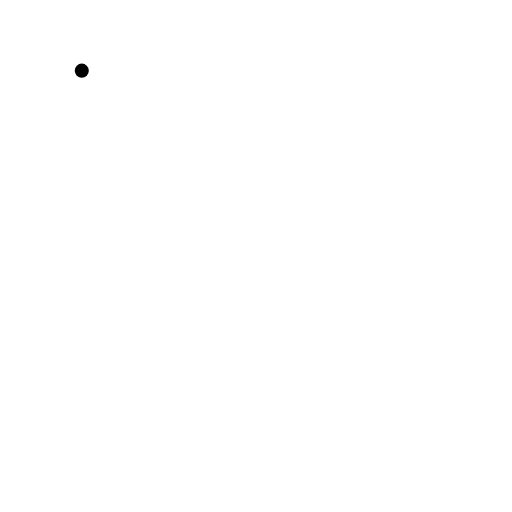
t = 0.00 s
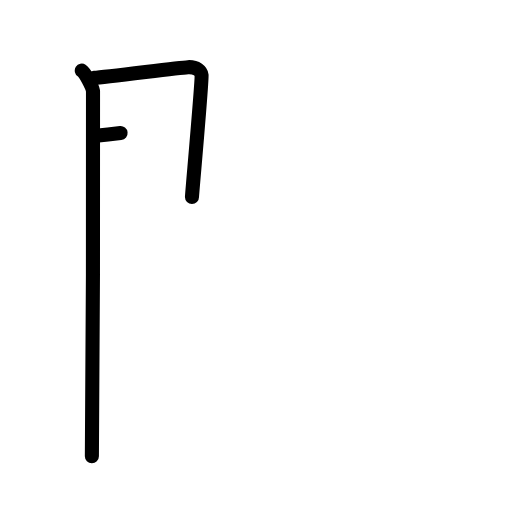
t = 2.25 s
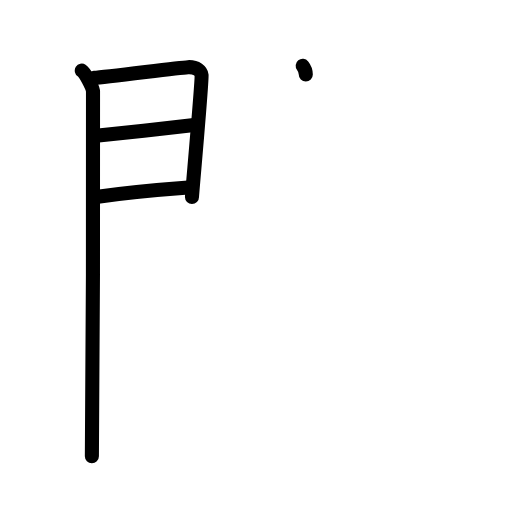
t = 4.38 s
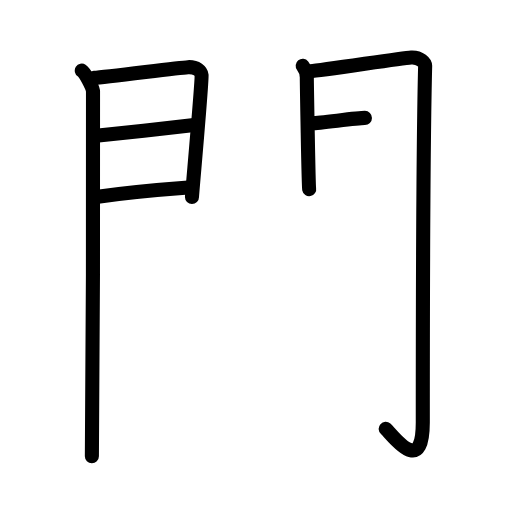
t = 6.50 s
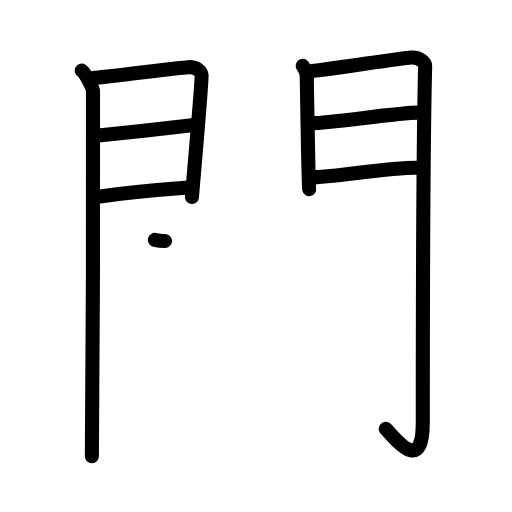
t = 8.17 s
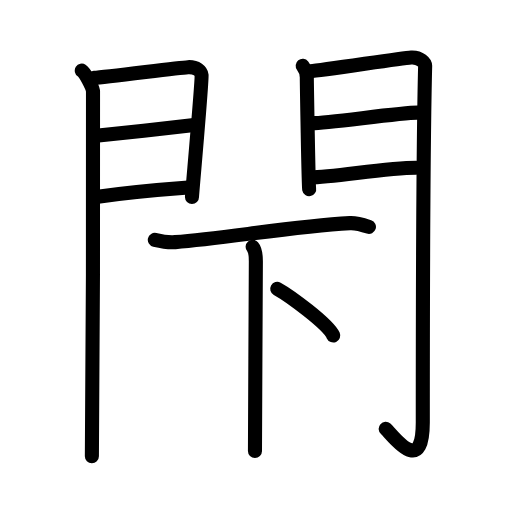
t = 11.00 s

The animated SVG that drew these frames (rendered in a browser with its animation timeline set to each time). Animation: 31 SMIL elements (animate=31); one cycle of 11.00 s.

<?xml version="1.0" encoding="UTF-8"?>
<!--
AniKanjiVG is licensed by CC-BY-SA Paul C. Sommerhoff (https://bitbucket.org/sommerhoff/anikanjivg).
AniKanjiVG uses KanjiVG which is licensed by CC-BY-SA Ulrich Apel (http://kanjivg.tagaini.net).
See also http://creativecommons.org/licenses/by-sa/3.0/
-->
<svg xmlns:kvg='http://kanjivg.tagaini.net' xmlns='http://www.w3.org/2000/svg' width='109' height='109' viewBox='0 0 109 109' style='fill:none;stroke:#000000;stroke-width:3;stroke-linecap:round;stroke-linejoin:round;' id="kvg:kanji_09587"><g id="kvg:09587" kvg:element="閇"><g id="kvg:09587-g1" kvg:element="門" kvg:position="kamae" kvg:radical="tradit"><g id="kvg:09587-g2" kvg:position="left"><path id="kvg:09587-s1" kvg:type="㇑" d="M17.41,15.04c0.72,0.46,2.25,3.42,2.39,4.34c0.15,0.91-0.09,72.05-0.24,77.76"><animate attributeName="d" begin="0.0s" dur="0.5s" from="M17.41,15.04C17.41,15.04,17.41,15.04,17.41,15.04" to="M17.41,15.04c0.72,0.46,2.25,3.42,2.39,4.34" />
<animate attributeName="d" begin="0.5s" dur="0.5s" from="M17.41,15.04c0.72,0.46,2.25,3.42,2.39,4.34c0,0,0,0,0,0,0" to="M17.41,15.04c0.72,0.46,2.25,3.42,2.39,4.34c0.15,0.91-0.09,72.05-0.24,77.76" />
</path>
<path id="kvg:09587-s2" kvg:type="㇕a" d="M20.02,16.58c2.44-0.1,17.77-2.16,19.99-2.28c1.85-0.1,2.81,0.91,2.9,1.71c0.14,1.23-2.04,25.32-2.04,25.92"><animate attributeName="d" begin="1.0s" dur="0.3333333333333333s" from="M20.02,16.58C20.02,16.58,20.02,16.58,20.02,16.58" to="M20.02,16.58c2.44-0.1,17.77-2.16,19.99-2.28" />
<animate attributeName="d" begin="1.3333333333333333s" dur="0.3333333333333333s" from="M20.02,16.58c2.44-0.1,17.77-2.16,19.99-2.28c0,0,0,0,0,0,0" to="M20.02,16.58c2.44-0.1,17.77-2.16,19.99-2.28c1.85-0.1,2.81,0.91,2.9,1.71" />
<animate attributeName="d" begin="1.6666666666666665s" dur="0.3333333333333333s" from="M20.02,16.58c2.44-0.1,17.77-2.16,19.99-2.28c1.85-0.1,2.81,0.91,2.9,1.71c0,0,0,0,0,0,0" to="M20.02,16.58c2.44-0.1,17.77-2.16,19.99-2.28c1.85-0.1,2.81,0.91,2.9,1.71c0.14,1.23-2.04,25.32-2.04,25.92" />
<animate attributeName="d" begin="0s" dur="1.0s" from="M-100,-100" to="M-100,-100" />
</path>
<path id="kvg:09587-s3" kvg:type="㇐a" d="M20.45,28.89c5.99-0.59,15.12-1.62,20.88-2.26"><animate attributeName="d" begin="2.0s" dur="1.0s" from="M20.45,28.89C20.45,28.89,20.45,28.89,20.45,28.89" to="M20.45,28.89c5.99-0.59,15.12-1.62,20.88-2.26" />
<animate attributeName="d" begin="0s" dur="2.0s" from="M-100,-100" to="M-100,-100" />
</path>
<path id="kvg:09587-s4" kvg:type="㇐a" d="M20.02,41.98c8.11-1.15,12.89-1.53,20.06-2.06"><animate attributeName="d" begin="3.0s" dur="1.0s" from="M20.02,41.98C20.02,41.98,20.02,41.98,20.02,41.98" to="M20.02,41.98c8.11-1.15,12.89-1.53,20.06-2.06" />
<animate attributeName="d" begin="0s" dur="3.0s" from="M-100,-100" to="M-100,-100" />
</path>
</g>
<g id="kvg:09587-g3" kvg:position="right"><path id="kvg:09587-s5" kvg:type="㇑" d="M64.44,14.01c0.44,0.55,0.88,1.74,0.88,2.48c0,0.74,0.35,23.04,0.5,23.78"><animate attributeName="d" begin="4.0s" dur="0.5s" from="M64.44,14.01C64.44,14.01,64.44,14.01,64.44,14.01" to="M64.44,14.01c0.44,0.55,0.88,1.74,0.88,2.48" />
<animate attributeName="d" begin="4.5s" dur="0.5s" from="M64.44,14.01c0.44,0.55,0.88,1.74,0.88,2.48c0,0,0,0,0,0,0" to="M64.44,14.01c0.44,0.55,0.88,1.74,0.88,2.48c0,0.74,0.35,23.04,0.5,23.78" />
<animate attributeName="d" begin="0s" dur="4.0s" from="M-100,-100" to="M-100,-100" />
</path>
<path id="kvg:09587-s6" kvg:type="㇆a" d="M66.05,15.16c2.49-0.11,19.21-2.79,21.49-2.92c1.9-0.11,2.98,1.15,2.97,1.8c-0.49,19.46-0.5,61.79-0.5,75.9c0,11.81-6.45,2.66-7.9,1.36"><animate attributeName="d" begin="5.0s" dur="0.25s" from="M66.05,15.16C66.05,15.16,66.05,15.16,66.05,15.16" to="M66.05,15.16c2.49-0.11,19.21-2.79,21.49-2.92" />
<animate attributeName="d" begin="5.25s" dur="0.25s" from="M66.05,15.16c2.49-0.11,19.21-2.79,21.49-2.92c0,0,0,0,0,0,0" to="M66.05,15.16c2.49-0.11,19.21-2.79,21.49-2.92c1.9-0.11,2.98,1.15,2.97,1.8" />
<animate attributeName="d" begin="5.5s" dur="0.25s" from="M66.05,15.16c2.49-0.11,19.21-2.79,21.49-2.92c1.9-0.11,2.98,1.15,2.97,1.8c0,0,0,0,0,0,0" to="M66.05,15.16c2.49-0.11,19.21-2.79,21.49-2.92c1.9-0.11,2.98,1.15,2.97,1.8c-0.49,19.46-0.5,61.79-0.5,75.9" />
<animate attributeName="d" begin="5.75s" dur="0.25s" from="M66.05,15.16c2.49-0.11,19.21-2.79,21.49-2.92c1.9-0.11,2.98,1.15,2.97,1.8c-0.49,19.46-0.5,61.79-0.5,75.9c0,0,0,0,0,0,0" to="M66.05,15.16c2.49-0.11,19.21-2.79,21.49-2.92c1.9-0.11,2.98,1.15,2.97,1.8c-0.49,19.46-0.5,61.79-0.5,75.9c0,11.81-6.45,2.66-7.9,1.36" />
<animate attributeName="d" begin="0s" dur="5.0s" from="M-100,-100" to="M-100,-100" />
</path>
<path id="kvg:09587-s7" kvg:type="㇐a" d="M66.49,26.22c3.38,0,18.59-2.24,22.4-2.24"><animate attributeName="d" begin="6.0s" dur="1.0s" from="M66.49,26.22C66.49,26.22,66.49,26.22,66.49,26.22" to="M66.49,26.22c3.38,0,18.59-2.24,22.4-2.24" />
<animate attributeName="d" begin="0s" dur="6.0s" from="M-100,-100" to="M-100,-100" />
</path>
<path id="kvg:09587-s8" kvg:type="㇐a" d="M66.05,37.76c4.99,0,16.09-2.06,22.55-2.06"><animate attributeName="d" begin="7.0s" dur="1.0s" from="M66.05,37.76C66.05,37.76,66.05,37.76,66.05,37.76" to="M66.05,37.76c4.99,0,16.09-2.06,22.55-2.06" />
<animate attributeName="d" begin="0s" dur="7.0s" from="M-100,-100" to="M-100,-100" />
</path>
</g>
</g>
<g id="kvg:09587-g4" kvg:element="下"><g id="kvg:09587-g5" kvg:element="一"><path id="kvg:09587-s9" kvg:type="㇐" d="M32.96,51.07c1.35,0.32,3.54,0.54,4.35,0.48c10.54-0.8,24.44-3.3,37.17-4.05c0.96-0.06,3.1,0.48,4.06,0.8"><animate attributeName="d" begin="8.0s" dur="0.3333333333333333s" from="M32.96,51.07C32.96,51.07,32.96,51.07,32.96,51.07" to="M32.96,51.07c1.35,0.32,3.54,0.54,4.35,0.48" />
<animate attributeName="d" begin="8.333333333333334s" dur="0.3333333333333333s" from="M32.96,51.07c1.35,0.32,3.54,0.54,4.35,0.48c0,0,0,0,0,0,0" to="M32.96,51.07c1.35,0.32,3.54,0.54,4.35,0.48c10.54-0.8,24.44-3.3,37.17-4.05" />
<animate attributeName="d" begin="8.666666666666666s" dur="0.3333333333333333s" from="M32.96,51.07c1.35,0.32,3.54,0.54,4.35,0.48c10.54-0.8,24.44-3.3,37.17-4.05c0,0,0,0,0,0,0" to="M32.96,51.07c1.35,0.32,3.54,0.54,4.35,0.48c10.54-0.8,24.44-3.3,37.17-4.05c0.96-0.06,3.1,0.48,4.06,0.8" />
<animate attributeName="d" begin="0s" dur="8.0s" from="M-100,-100" to="M-100,-100" />
</path>
</g>
<g id="kvg:09587-g6" kvg:element="卜" kvg:original="ト"><path id="kvg:09587-s10" kvg:type="㇐" d="M53.79,52.55c0.6,0.69,0.68,1.8,0.68,3.08c0,6.76-0.19,31.85-0.19,40.37"><animate attributeName="d" begin="9.0s" dur="0.5s" from="M53.79,52.55C53.79,52.55,53.79,52.55,53.79,52.55" to="M53.79,52.55c0.6,0.69,0.68,1.8,0.68,3.08" />
<animate attributeName="d" begin="9.5s" dur="0.5s" from="M53.79,52.55c0.6,0.69,0.68,1.8,0.68,3.08c0,0,0,0,0,0,0" to="M53.79,52.55c0.6,0.69,0.68,1.8,0.68,3.08c0,6.76-0.19,31.85-0.19,40.37" />
<animate attributeName="d" begin="0s" dur="9.0s" from="M-100,-100" to="M-100,-100" />
</path>
<path id="kvg:09587-s11" kvg:type="㇑" d="M59.02,61.49c2.6,1.44,10.79,7.44,11.92,9.93"><animate attributeName="d" begin="10.0s" dur="1.0s" from="M59.02,61.49C59.02,61.49,59.02,61.49,59.02,61.49" to="M59.02,61.49c2.6,1.44,10.79,7.44,11.92,9.93" />
<animate attributeName="d" begin="0s" dur="10.0s" from="M-100,-100" to="M-100,-100" />
</path>
</g>
</g>
</g>
</svg>
